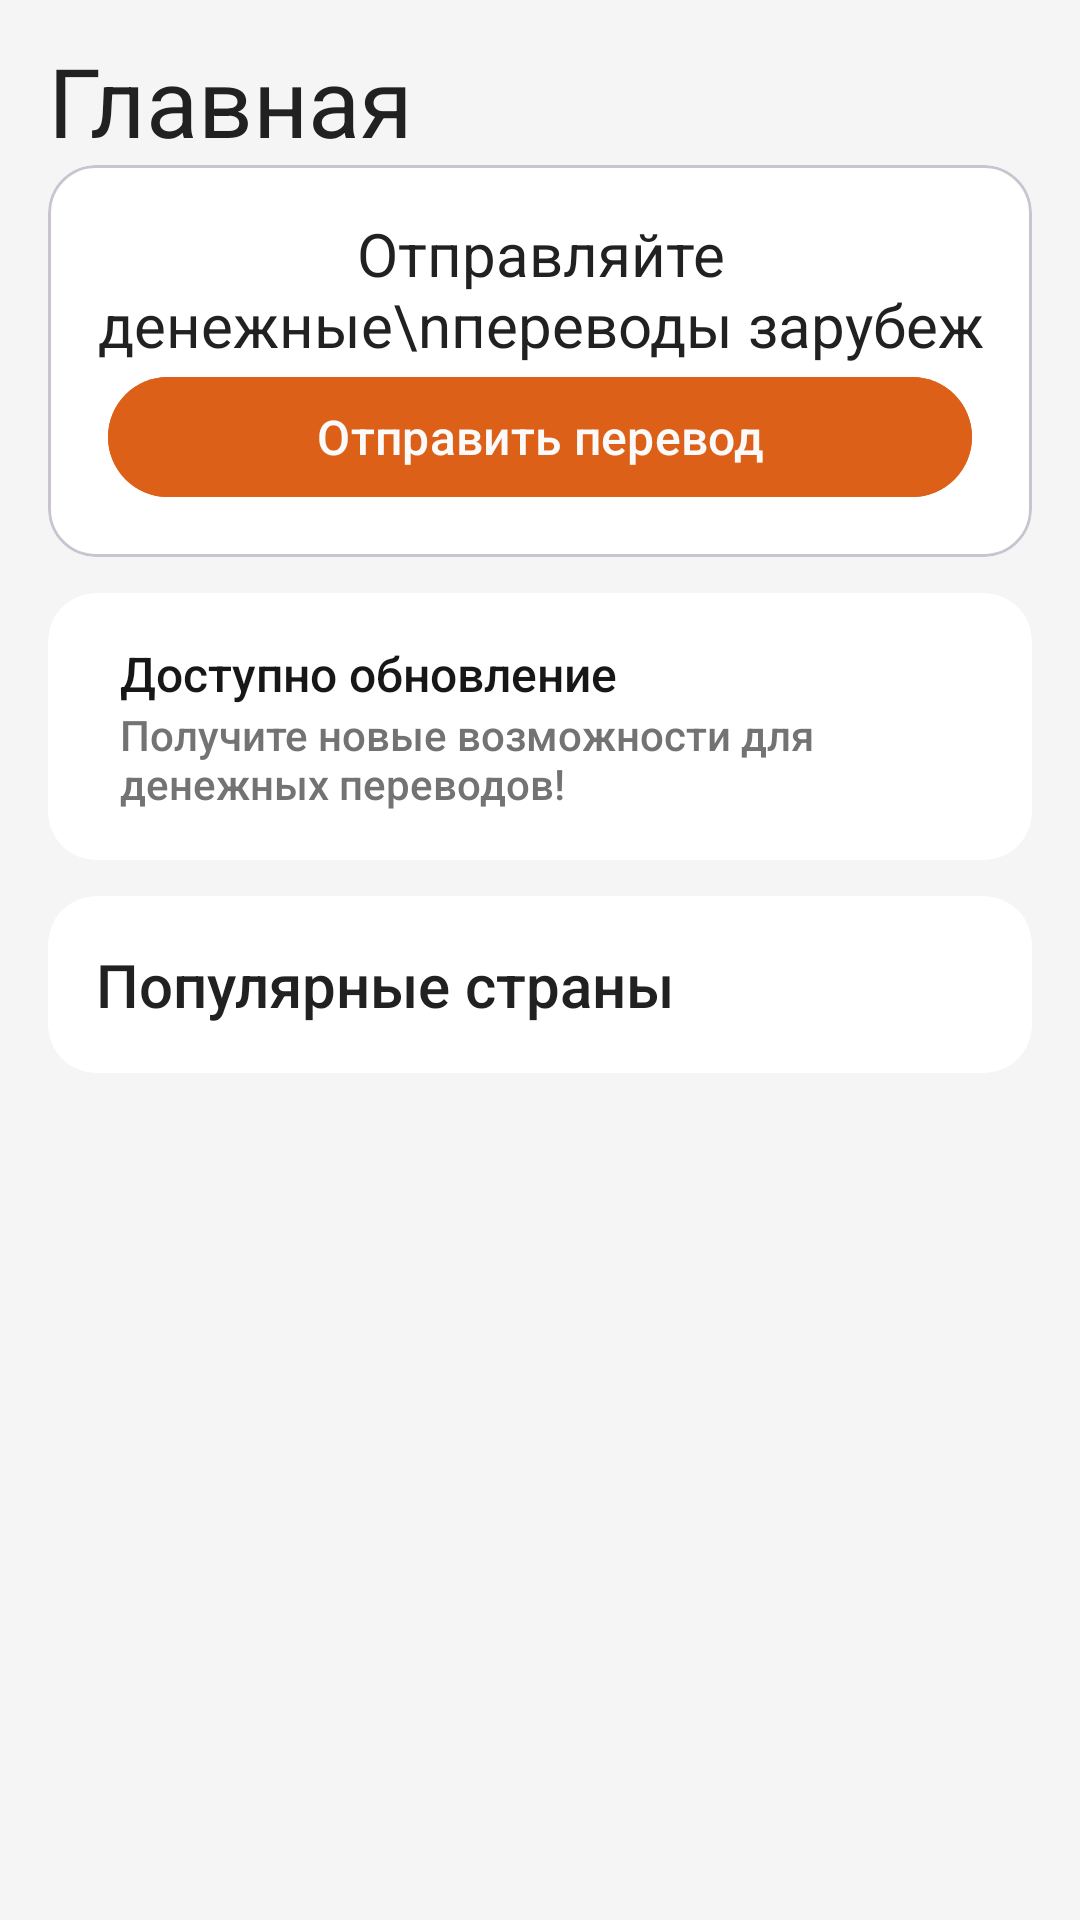

Reconstruct the res/layout file that produces this screen, plus the resources it refers to.
<!-- AndroidManifest.xml: application theme Theme.My_project -->
<!-- res/layout/main_activity.xml -->
<?xml version="1.0" encoding="utf-8"?>
<androidx.core.widget.NestedScrollView xmlns:android="http://schemas.android.com/apk/res/android"
    xmlns:app="http://schemas.android.com/apk/res-auto"
    xmlns:tools="http://schemas.android.com/tools"
    android:id="@+id/main"
    android:layout_width="match_parent"
    android:layout_height="match_parent"
    tools:context=".MainActivity"
    android:background="#F5F5F5"
    android:orientation="vertical">
    <LinearLayout
        android:layout_width="match_parent"
        android:layout_height="wrap_content"
        android:paddingHorizontal="16dp"
        android:paddingVertical="12dp"
        android:orientation="vertical"
        tools:ignore="MissingConstraints">
        <TextView
            android:layout_width="match_parent"
            android:layout_height="wrap_content"
            android:text="Главная"
            android:textColor="#212121"
            android:textSize="32sp"
            android:backgroundTint="#F5F5F5"
            />
        <com.google.android.material.card.MaterialCardView
            android:layout_width="match_parent"
            app:cardCornerRadius="16dp"
            app:cardElevation="0dp"
            android:backgroundTint="@color/white_pone"
            android:layout_height="wrap_content">
            <RelativeLayout
                android:layout_width="match_parent"
                android:layout_height="wrap_content">
                <TextView
                    android:id="@+id/text_view1"
                    android:layout_width="match_parent"
                    android:layout_marginHorizontal="16dp"
                    android:layout_height="wrap_content"
                    android:layout_marginTop="16dp"
                    android:text="Отправляйте денежные\nпереводы зарубеж"
                    android:textSize="20sp"
                    android:textColor="#212121"
                    android:gravity="center_horizontal"/>
                <ImageView
                    android:id="@+id/image_humo_perevodi_1"
                    android:layout_width="wrap_content"
                    android:layout_height="wrap_content"
                    android:layout_below="@id/text_view1"
                    android:layout_centerHorizontal="true"
                    android:src="@drawable/humo_perevodi_1"
                    />
                <com.google.android.material.button.MaterialButton
                    android:layout_width="match_parent"
                    android:layout_height="wrap_content"
                    android:layout_below="@id/image_humo_perevodi_1"
                    android:layout_centerHorizontal="true"
                    android:text="Отправить перевод"
                    android:textColor="#FAFAFA"
                    android:layout_marginHorizontal="20dp"
                    android:backgroundTint="@color/material_button_color"
                    android:layout_marginBottom="16dp"
                    android:textSize="16sp"/>
            </RelativeLayout>

        </com.google.android.material.card.MaterialCardView>
        <androidx.cardview.widget.CardView
            android:layout_gravity="center"
            android:layout_width="match_parent"
            android:backgroundTint="@color/white_pone"
            android:layout_height="wrap_content"
            app:cardCornerRadius="16dp"
            android:layout_marginTop="12dp"
            app:cardElevation="0dp"
            >
            <RelativeLayout
                android:layout_width="match_parent"
                android:layout_height="wrap_content"
                android:padding="16dp"
                >
                <ImageView
                    android:id="@+id/humo_perevodi_image2"
                    android:layout_alignParentTop="true"
                    android:layout_alignParentStart="true"
                    android:layout_width="wrap_content"
                    android:layout_height="wrap_content"
                    android:src="@drawable/humo_perevodi_2"/>
                <TextView
                    android:id="@+id/text_view2"
                    android:layout_width="match_parent"
                    android:layout_height="wrap_content"
                    android:layout_marginStart="8dp"
                    android:layout_toEndOf="@id/humo_perevodi_image2"
                    android:layout_alignParentTop="true"
                    android:layout_alignParentEnd="true"
                    android:text="Доступно обновление"
                    android:textStyle="normal"
                    android:textSize="16sp"
                    android:textColor="#171717"
                    android:fontFamily="sans-serif-medium"/>
                <TextView
                    android:layout_width="match_parent"
                    android:layout_height="wrap_content"
                    android:layout_toEndOf="@id/humo_perevodi_image2"
                    android:layout_alignParentEnd="true"
                    android:layout_alignParentBottom="true"
                    android:textColor="#737373"
                    android:textSize="14sp"
                    android:textStyle="normal"
                    android:layout_marginStart="8dp"
                    android:fontFamily="sans-serif-medium"
                    android:text="Получите новые возможности для денежных переводов!"
                    android:layout_below="@id/text_view2"/>
            </RelativeLayout>
        </androidx.cardview.widget.CardView>
        <androidx.cardview.widget.CardView
            android:layout_marginVertical="12dp"
            android:layout_gravity="center"
            android:layout_width="match_parent"
            android:backgroundTint="@color/white_pone"
            android:layout_height="wrap_content"
            app:cardCornerRadius="16dp"
            app:cardElevation="0dp"
            >
            <LinearLayout
                android:layout_width="match_parent"
                android:layout_height="wrap_content"
                android:paddingHorizontal="16dp"
                android:paddingTop="16dp"
                android:orientation="vertical"
                >
                <TextView
                    android:id="@+id/humo_perevodi_text3"
                    android:layout_width="match_parent"
                    android:layout_height="wrap_content"
                    android:text="Популярные страны"
                    android:textStyle="normal"
                    android:textSize="20sp"
                    android:layout_marginBottom="16dp"
                    android:textColor="#212121"
                    android:fontFamily="sans-serif-medium"/>
                <androidx.recyclerview.widget.RecyclerView
                    android:layout_width="match_parent"
                    android:layout_height="wrap_content"
                    android:id="@+id/Recicler_View1">
                </androidx.recyclerview.widget.RecyclerView>
            </LinearLayout>

        </androidx.cardview.widget.CardView>

    </LinearLayout>

</androidx.core.widget.NestedScrollView>
<!-- resources referenced by this layout -->
<resources>
  <color name="material_button_color">#DD6018</color>
  <color name="white_pone">#FFFFFF</color>
  <style name="Theme.My_project" parent="Base.Theme.My_project" />
  <style name="Base.Theme.My_project" parent="Theme.Material3.DayNight.NoActionBar">
          
          
          <item name="android:forceDarkAllowed" tools:targetApi="q">false</item>
          <item name="android:statusBarColor">@color/gray</item>
          <item name="android:windowLightStatusBar">true</item>
      </style>
  <color name="gray">#F5F5F5</color>
</resources>
